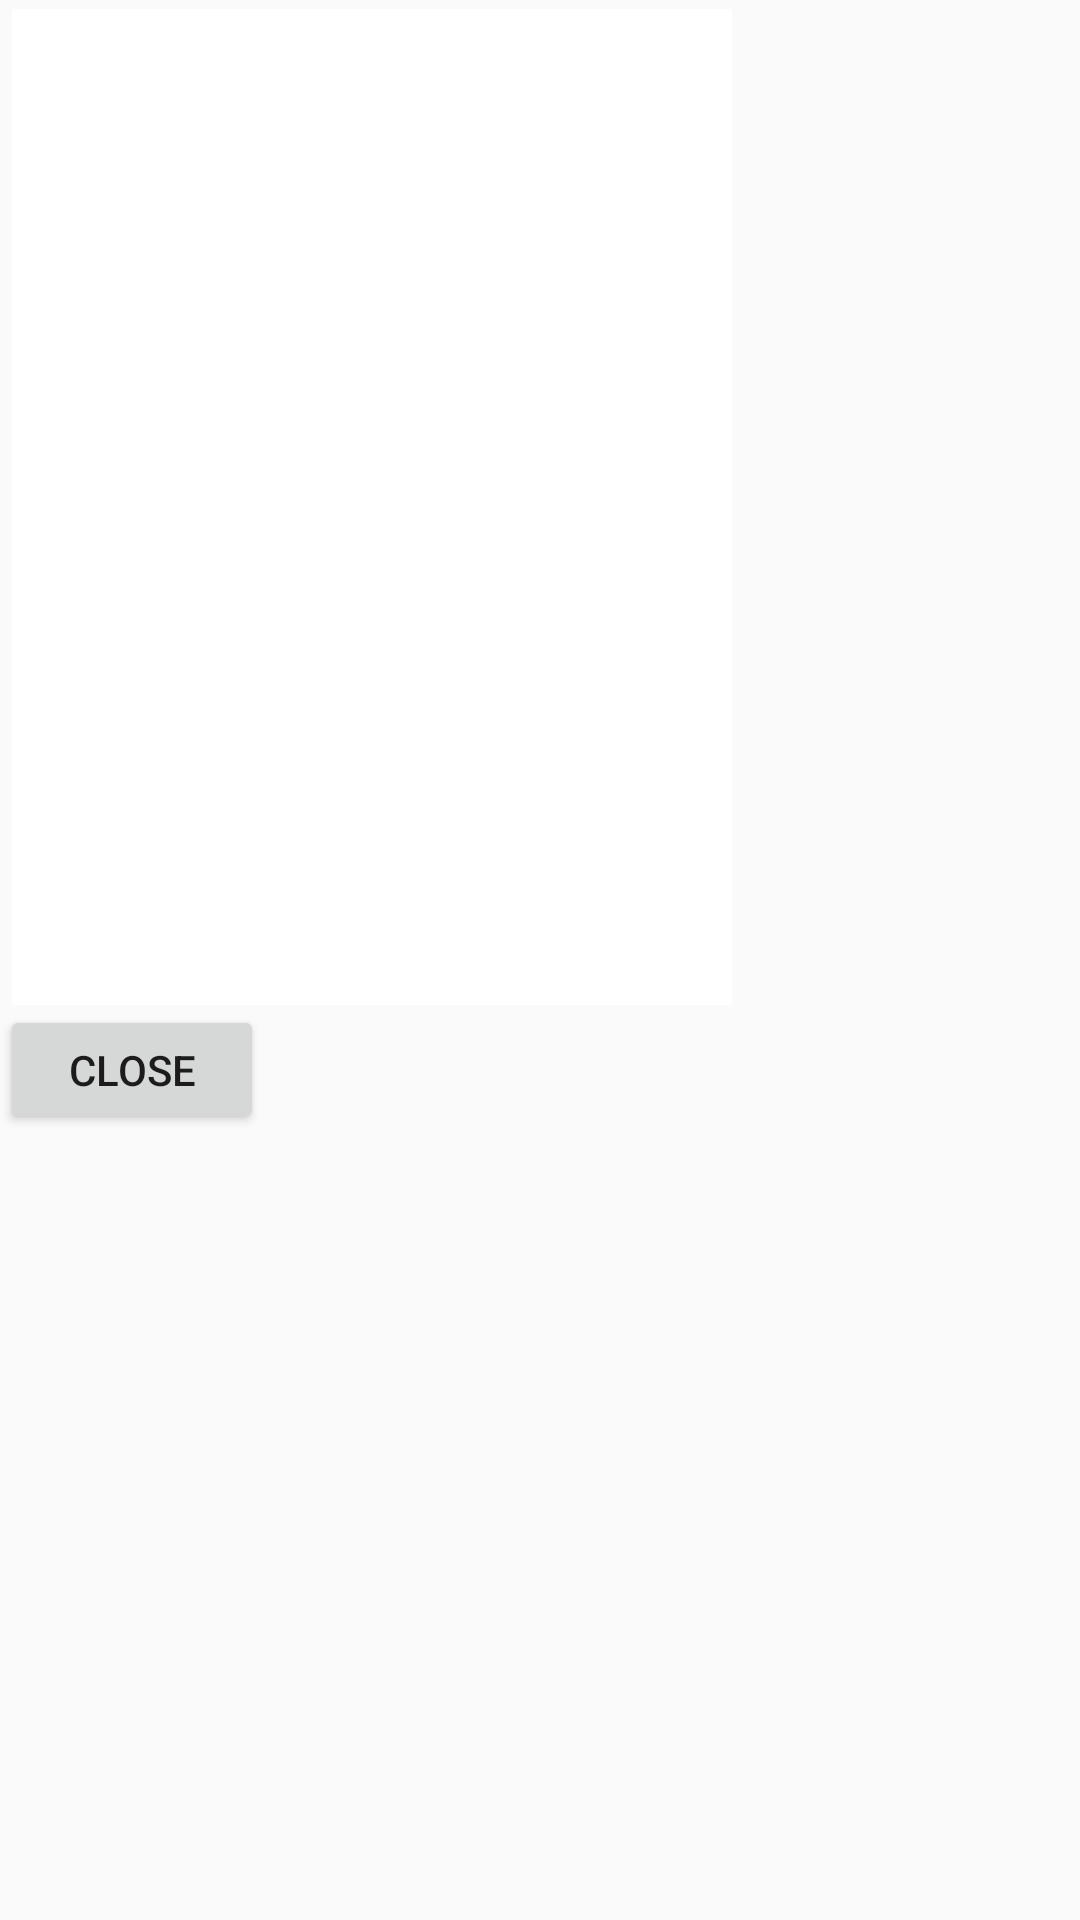

Produce the Android XML layout that renders to this screen, including the resource entries it uses.
<!-- AndroidManifest.xml: application theme AppTheme -->
<!-- res/layout/fragment_shopping_list_modal.xml -->
<?xml version="1.0" encoding="utf-8"?>
<android.support.constraint.ConstraintLayout xmlns:android="http://schemas.android.com/apk/res/android"
    xmlns:app="http://schemas.android.com/apk/res-auto"
    xmlns:tools="http://schemas.android.com/tools"
    android:layout_width="match_parent"
    android:layout_height="match_parent"
    android:background="@color/bootstrap_gray_light">

    <Button
        android:id="@+id/closeModalBtn"
        android:layout_width="wrap_content"
        android:layout_height="43dp"
        android:layout_marginTop="335dp"
        android:text="Close"
        app:layout_constraintStart_toStartOf="parent"
        app:layout_constraintTop_toTopOf="parent" />

    <android.support.v7.widget.RecyclerView
        android:id="@+id/shoppingListRecycler"
        android:layout_width="240dp"
        android:layout_height="332dp"
        android:layout_marginStart="4dp"
        android:layout_marginTop="3dp"
        android:background="@android:color/background_light"
        android:clickable="true"
        app:layout_constraintStart_toStartOf="parent"
        app:layout_constraintTop_toTopOf="parent" />
</android.support.constraint.ConstraintLayout>
<!-- resources referenced by this layout -->
<resources>
  <style name="AppTheme" parent="Base.Theme.AppCompat.Light.DarkActionBar">
          
          <item name="colorPrimary">@color/colorPrimary</item>
          <item name="colorPrimaryDark">@color/colorPrimaryDark</item>
          <item name="colorAccent">@color/colorAccent</item>
      </style>
  <color name="colorPrimary">#4C63CB</color>
  <color name="colorPrimaryDark">#303F9F</color>
  <color name="colorAccent">#FF4040</color>
</resources>
